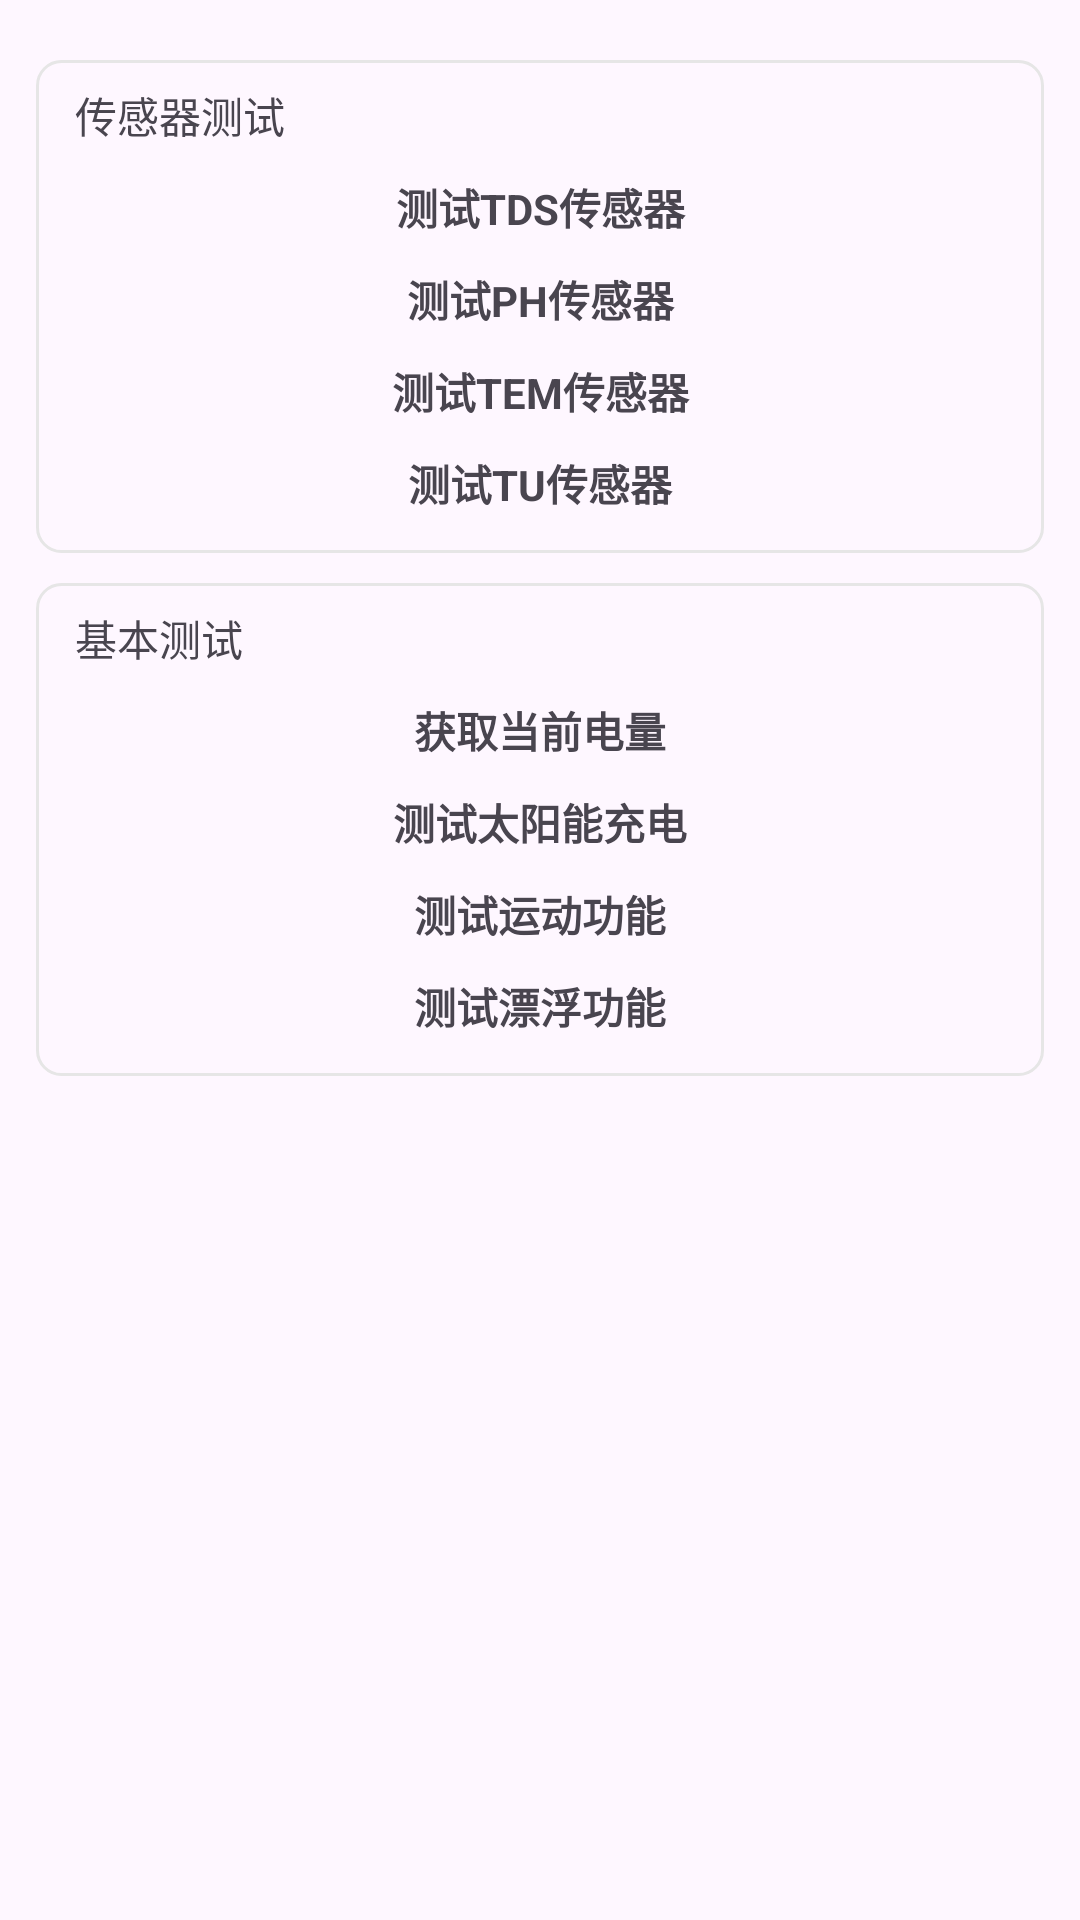

Reconstruct the res/layout file that produces this screen, plus the resources it refers to.
<!-- AndroidManifest.xml: application theme Theme.WaterSystem -->
<!-- res/layout/fragment_home_test.xml -->
<?xml version="1.0" encoding="utf-8"?>
<LinearLayout xmlns:android="http://schemas.android.com/apk/res/android"
    xmlns:tools="http://schemas.android.com/tools"
    android:layout_width="match_parent"
    android:layout_height="match_parent"
    android:orientation="vertical"
    android:paddingHorizontal="12dp">

    <LinearLayout
        android:layout_width="match_parent"
        android:layout_height="wrap_content"
        android:orientation="vertical"
        android:layout_marginTop="20dp"
        android:background="@drawable/home_stroke_background">

        <TextView
            android:layout_width="match_parent"
            android:layout_height="wrap_content"
            android:text="@string/home_test_sensor_title"
            android:paddingStart="5dp"
            tools:ignore="RtlSymmetry" />

        <TextView
            android:id="@+id/home_test_sensor_tds"
            android:layout_width="match_parent"
            android:layout_height="wrap_content"
            android:text="@string/home_test_sensor_tds"
            android:layout_marginTop="10dp"
            android:textStyle="bold"
            android:gravity="center"/>

        <TextView
            android:id="@+id/home_test_sensor_ph"
            android:layout_width="match_parent"
            android:layout_height="wrap_content"
            android:text="@string/home_test_sensor_ph"
            android:layout_marginTop="10dp"
            android:textStyle="bold"
            android:gravity="center"/>

        <TextView
            android:id="@+id/home_test_sensor_temp"
            android:layout_width="match_parent"
            android:layout_height="wrap_content"
            android:text="@string/home_test_sensor_temp"
            android:layout_marginTop="10dp"
            android:textStyle="bold"
            android:gravity="center"/>

        <TextView
            android:id="@+id/home_test_sensor_tu"
            android:layout_width="match_parent"
            android:layout_height="wrap_content"
            android:text="@string/home_test_sensor_tu"
            android:layout_marginTop="10dp"
            android:textStyle="bold"
            android:gravity="center"
            android:layout_marginBottom="5dp"/>

    </LinearLayout>

    <LinearLayout
        android:layout_width="match_parent"
        android:layout_height="wrap_content"
        android:orientation="vertical"
        android:layout_marginTop="10dp"
        android:background="@drawable/home_stroke_background">

        <TextView
            android:layout_width="match_parent"
            android:layout_height="wrap_content"
            android:text="@string/home_test_basic_title"
            android:paddingStart="5dp"
            tools:ignore="RtlSymmetry" />

        <TextView
            android:id="@+id/home_test_basic_electric"
            android:layout_width="match_parent"
            android:layout_height="wrap_content"
            android:text="@string/home_test_basic_electric"
            android:layout_marginTop="10dp"
            android:textStyle="bold"
            android:gravity="center"/>

        <TextView
            android:id="@+id/home_test_basic_solar"
            android:layout_width="match_parent"
            android:layout_height="wrap_content"
            android:text="@string/home_test_basic_solar"
            android:layout_marginTop="10dp"
            android:textStyle="bold"
            android:gravity="center"/>

        <TextView
            android:id="@+id/home_test_basic_movement"
            android:layout_width="match_parent"
            android:layout_height="wrap_content"
            android:text="@string/home_test_basic_movement"
            android:layout_marginTop="10dp"
            android:textStyle="bold"
            android:gravity="center"/>

        <TextView
            android:id="@+id/home_test_basic_float"
            android:layout_width="match_parent"
            android:layout_height="wrap_content"
            android:text="@string/home_test_basic_float"
            android:layout_marginTop="10dp"
            android:textStyle="bold"
            android:gravity="center"
            android:layout_marginBottom="5dp"/>

    </LinearLayout>

</LinearLayout>
<!-- resources referenced by this layout -->
<resources>
  <!-- drawable home_stroke_background (drawable) -->
  <shape xmlns:android="http://schemas.android.com/apk/res/android">
      <corners android:radius="8dp" /> 
      <stroke
          android:width="1dp"
          android:color="#e6e6e6" /> 
      <padding
          android:left="8dp"
          android:top="8dp"
          android:right="8dp"
          android:bottom="8dp" /> 
      <item>
          <shape>
              <solid android:color="#33000000" /> 
              <corners android:radius="8dp" /> 
          </shape>
      </item>
  </shape>
  <string name="home_test_basic_electric">获取当前电量</string>
  <string name="home_test_basic_float">测试漂浮功能</string>
  <string name="home_test_basic_movement">测试运动功能</string>
  <string name="home_test_basic_solar">测试太阳能充电</string>
  <string name="home_test_basic_title">基本测试</string>
  <string name="home_test_sensor_ph">测试PH传感器</string>
  <string name="home_test_sensor_tds">测试TDS传感器</string>
  <string name="home_test_sensor_temp">测试TEM传感器</string>
  <string name="home_test_sensor_title">传感器测试</string>
  <string name="home_test_sensor_tu">测试TU传感器</string>
  <style name="Theme.WaterSystem" parent="Base.Theme.WaterSystem" />
  <style name="Base.Theme.WaterSystem" parent="Theme.Material3.DayNight.NoActionBar">
          
          
      </style>
</resources>
